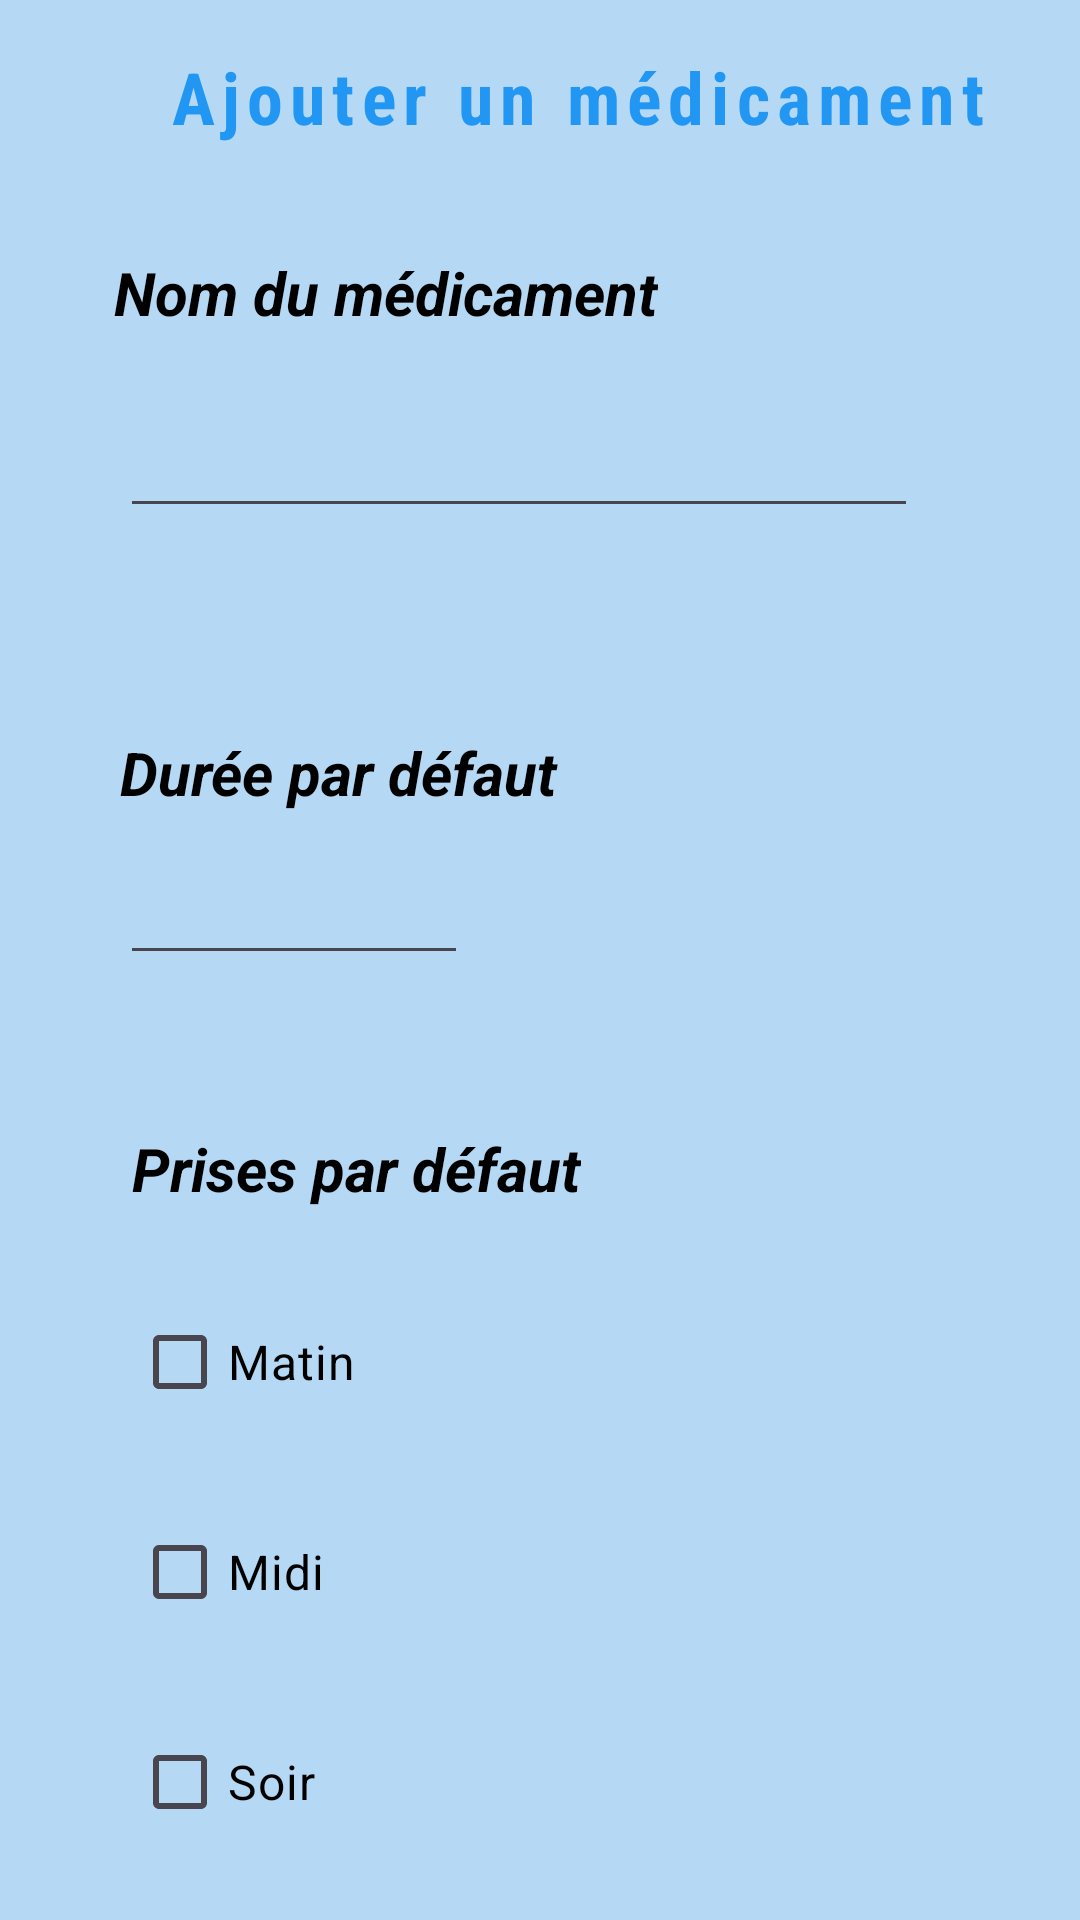

Produce the Android XML layout that renders to this screen, including the resource entries it uses.
<!-- AndroidManifest.xml: application theme Theme.Project_MedicTime -->
<!-- res/layout/add_medoc_db.xml -->
<?xml version="1.0" encoding="utf-8"?>
<androidx.constraintlayout.widget.ConstraintLayout xmlns:android="http://schemas.android.com/apk/res/android"
    xmlns:app="http://schemas.android.com/apk/res-auto"
    android:layout_width="match_parent"
    android:layout_height="match_parent"
    android:background="@color/lightblue">

    <TextView
        android:layout_width="wrap_content"
        android:layout_height="wrap_content"
        android:layout_marginStart="56dp"
        android:layout_marginTop="16dp"
        android:fontFamily="sans-serif-condensed"
        android:letterSpacing="0.10"
        android:text="@string/Title_deux"
        android:textAlignment="center"
        android:textAllCaps="false"
        android:textColor="#2196F3"
        android:textSize="24sp"
        android:textStyle="bold"
        app:layout_constraintStart_toStartOf="parent"
        app:layout_constraintTop_toTopOf="parent" />

    <TextView
        android:layout_width="wrap_content"
        android:layout_height="wrap_content"
        android:layout_marginStart="38dp"
        android:layout_marginTop="84dp"
        android:text="@string/nom"
        android:textSize="20sp"
        android:textStyle="bold|italic"
        android:textColor="#000000"
        app:layout_constraintStart_toStartOf="parent"
        app:layout_constraintTop_toTopOf="parent" />

    <EditText
        android:id="@+id/TextToDb"
        android:layout_width="266dp"
        android:layout_height="52dp"
        android:layout_marginStart="40dp"
        android:layout_marginTop="124dp"
        app:layout_constraintStart_toStartOf="parent"
        app:layout_constraintTop_toTopOf="parent" />

    <TextView
        android:layout_width="wrap_content"
        android:layout_height="wrap_content"
        android:layout_marginStart="40dp"
        android:layout_marginTop="244dp"
        android:text="@string/duree_par_defaut"
        android:textSize="20sp"
        android:textStyle="bold|italic"
        android:textColor="#000000"
        app:layout_constraintStart_toStartOf="parent"
        app:layout_constraintTop_toTopOf="parent" />

    <EditText
        android:id="@+id/DureeToDb"
        android:layout_width="116dp"
        android:layout_height="41dp"
        android:layout_marginStart="40dp"
        android:layout_marginTop="284dp"
        app:layout_constraintStart_toStartOf="parent"
        app:layout_constraintTop_toTopOf="parent" />

    <TextView
        android:layout_width="wrap_content"
        android:layout_height="wrap_content"
        android:layout_marginStart="44dp"
        android:layout_marginTop="376dp"
        android:text="@string/prises_par_defaut"
        android:textSize="20sp"
        android:textStyle="bold|italic"
        android:textColor="#000000"
        app:layout_constraintStart_toStartOf="parent"
        app:layout_constraintTop_toTopOf="parent" />

    <CheckBox
        android:id="@+id/CheckBox_Matin_Db"
        android:layout_width="wrap_content"
        android:layout_height="wrap_content"
        android:layout_marginStart="44dp"
        android:layout_marginTop="430dp"
        android:text="@string/MatinDb"
        android:textColor="#000000"
        android:textSize="16sp"
        android:buttonTint="#3F51B5"
        app:layout_constraintStart_toStartOf="parent"
        app:layout_constraintTop_toTopOf="parent" />

    <CheckBox
        android:id="@+id/CheckBox_Midi_Db"
        android:layout_width="wrap_content"
        android:layout_height="wrap_content"
        android:layout_marginStart="44dp"
        android:layout_marginTop="500dp"
        android:buttonTint="#3F51B5"
        android:text="@string/MidiDb"
        android:textColor="#000000"
        android:textSize="16sp"
        app:layout_constraintStart_toStartOf="parent"
        app:layout_constraintTop_toTopOf="parent" />

    <CheckBox
        android:id="@+id/CheckBox_Soir_Db"
        android:layout_width="wrap_content"
        android:layout_height="wrap_content"
        android:layout_marginStart="44dp"
        android:layout_marginTop="570dp"
        android:buttonTint="#3F51B5"
        android:text="@string/SoirDb"
        android:textColor="#000000"
        android:textSize="16sp"
        app:layout_constraintStart_toStartOf="parent"
        app:layout_constraintTop_toTopOf="parent" />

    <Button
        android:id="@+id/Confirm_New_Medoc_To_Db"
        android:layout_width="wrap_content"
        android:layout_height="wrap_content"
        android:layout_marginStart="292dp"
        android:layout_marginTop="664dp"
        android:background="@drawable/custom_button_background"
        android:text="@string/Confirm_New_Medoc_To_Db"
        android:textColor="#FFFFFF"
        android:textSize="16sp"
        app:layout_constraintStart_toStartOf="parent"
        app:layout_constraintTop_toTopOf="parent" />
</androidx.constraintlayout.widget.ConstraintLayout>
<!-- resources referenced by this layout -->
<resources>
  <color name="lightblue">#B5D8F4</color>
  <!-- drawable custom_button_background (drawable) -->
  <shape xmlns:android="http://schemas.android.com/apk/res/android"
      android:shape="rectangle">
      <corners android:radius="8dp" />
  </shape>
  <string name="Confirm_New_Medoc_To_Db">Valider</string>
  <string name="MatinDb">Matin</string>
  <string name="MidiDb">Midi</string>
  <string name="SoirDb">Soir</string>
  <string name="Title_deux">Ajouter un médicament</string>
  <string name="duree_par_defaut">Durée par défaut</string>
  <string name="nom">Nom du médicament</string>
  <string name="prises_par_defaut">Prises par défaut</string>
  <style name="Theme.Project_MedicTime" parent="Base.Theme.Project_MedicTime" />
  <style name="Base.Theme.Project_MedicTime" parent="Theme.Material3.DayNight.NoActionBar">
          
          
      </style>
</resources>
